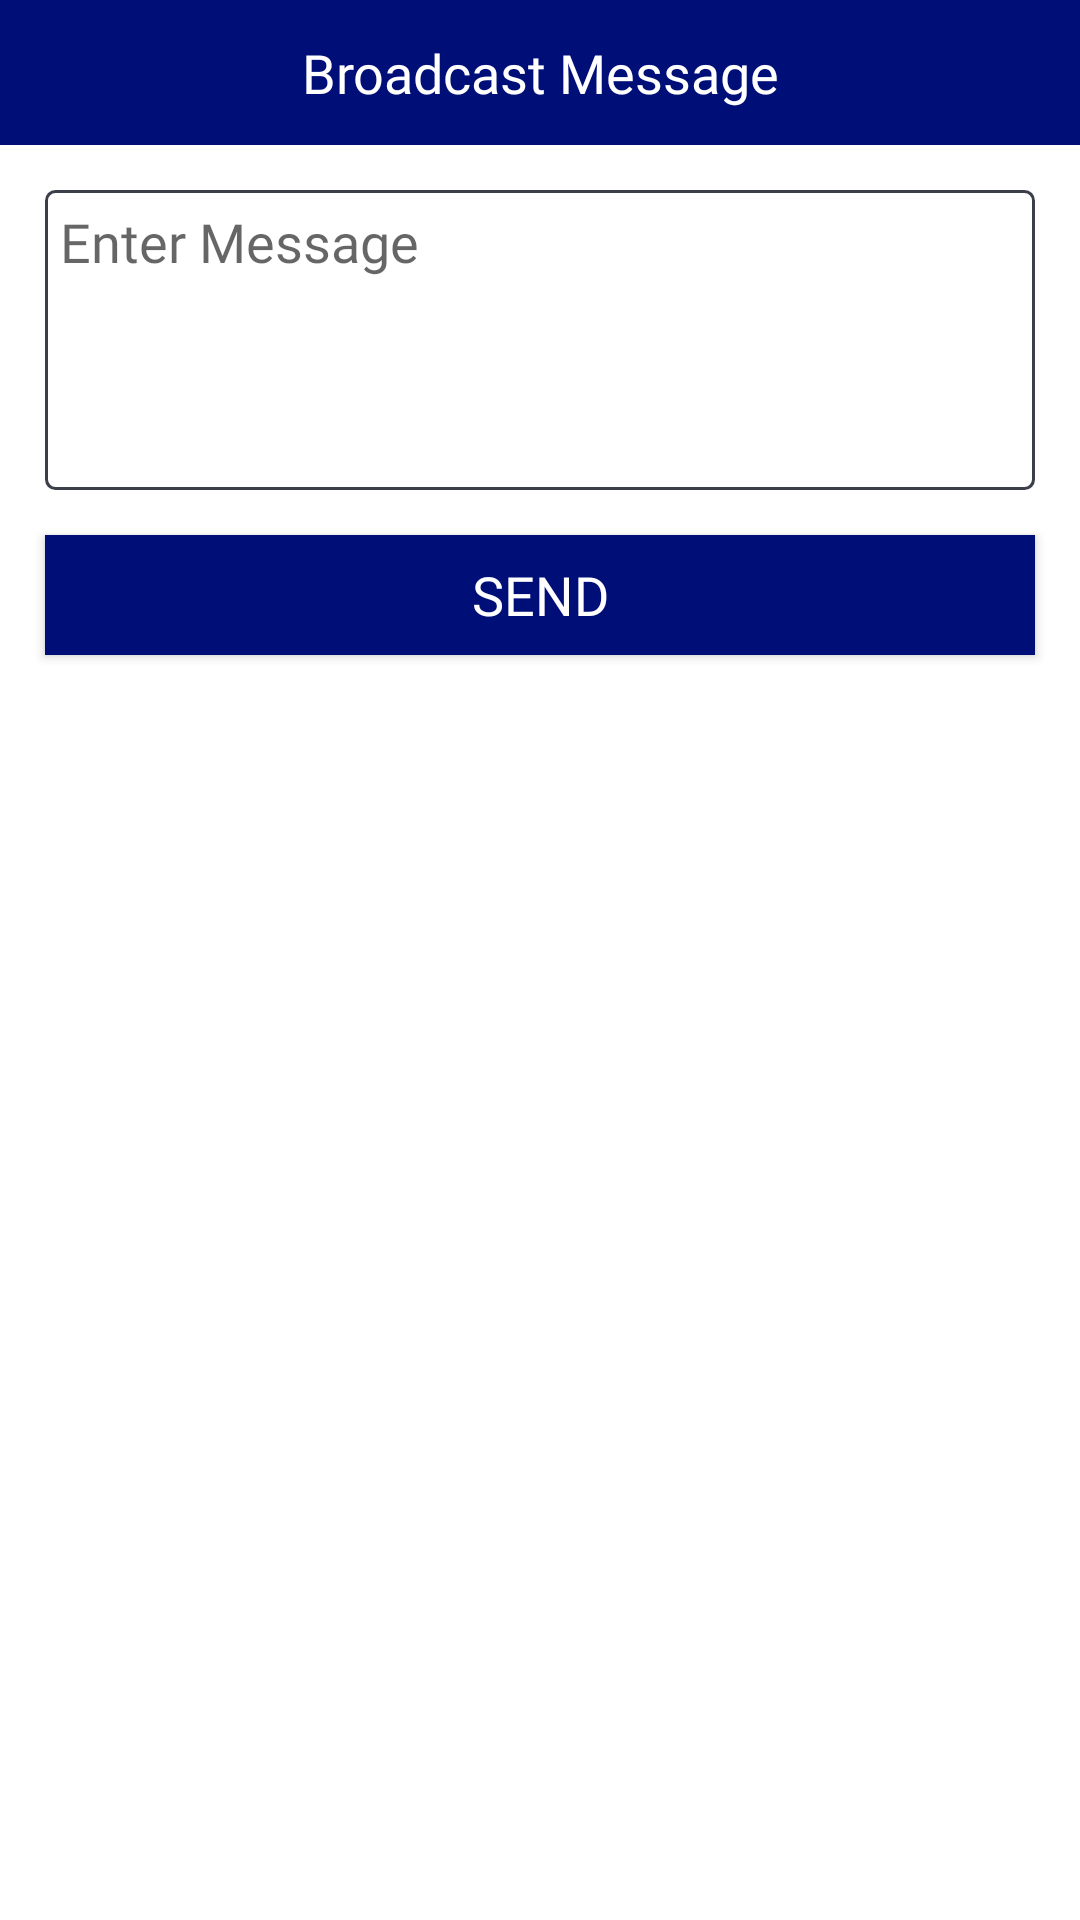

Layout XML and referenced resources for this Android screen:
<!-- AndroidManifest.xml: application theme Theme.SmartDiary -->
<!-- res/layout/broadcast_dialog.xml -->
<?xml version="1.0" encoding="utf-8"?>
<androidx.constraintlayout.widget.ConstraintLayout xmlns:android="http://schemas.android.com/apk/res/android"
    xmlns:app="http://schemas.android.com/apk/res-auto"
    android:layout_width="300dp"
    android:paddingBottom="@dimen/size_12dp"
    android:layout_height="wrap_content"
    android:layout_gravity="center">

    <androidx.appcompat.widget.AppCompatTextView
        android:id="@+id/titleHeader"
        android:layout_width="match_parent"
        android:layout_height="wrap_content"
        android:background="@color/purple_500"
        android:fontFamily="@font/font_bold"
        android:gravity="center"
        android:padding="@dimen/size_12dp"
        android:text="Broadcast Message"
        android:textColor="@color/white"
        android:textSize="@dimen/font_18sp"
        app:layout_constraintEnd_toEndOf="parent"
        app:layout_constraintStart_toStartOf="parent"
        app:layout_constraintTop_toTopOf="parent" />

    <androidx.appcompat.widget.AppCompatEditText
        android:id="@+id/edtMsg"
        android:layout_width="match_parent"
        android:layout_height="wrap_content"
        android:layout_marginStart="@dimen/size_15dp"
        android:layout_marginTop="@dimen/size_15dp"
        android:layout_marginEnd="@dimen/size_15dp"
        android:background="@drawable/layout_border"
        android:gravity="start"
        android:hint="Enter Message"
        android:maxHeight="150dp"
        android:minHeight="100dp"
        android:padding="@dimen/size_5dp"
        app:layout_constraintStart_toStartOf="parent"
        app:layout_constraintTop_toBottomOf="@id/titleHeader" />

    <androidx.appcompat.widget.AppCompatImageView
        android:id="@+id/pickImg1"
        android:layout_width="80dp"
        android:layout_height="80dp"
        android:layout_marginTop="@dimen/size_12dp"
        android:scaleType="fitCenter"
        android:visibility="gone"
        app:layout_constraintStart_toStartOf="@id/edtMsg"
        app:layout_constraintTop_toBottomOf="@id/edtMsg"
        app:srcCompat="@drawable/add_img" />

    <androidx.appcompat.widget.AppCompatImageView
        android:id="@+id/pickImg2"
        android:layout_width="80dp"
        android:layout_height="80dp"
        android:layout_marginStart="@dimen/size_8dp"
        android:layout_marginTop="@dimen/size_12dp"
        android:scaleType="fitCenter"
        android:visibility="gone"
        app:layout_constraintStart_toEndOf="@id/pickImg1"
        app:layout_constraintTop_toBottomOf="@id/edtMsg"
        app:srcCompat="@drawable/add_img" />

    <androidx.appcompat.widget.AppCompatButton
        android:id="@+id/btnSend"
        android:layout_width="match_parent"
        android:layout_height="@dimen/size_40dp"
        android:layout_marginStart="@dimen/size_15dp"
        android:layout_marginTop="@dimen/size_15dp"
        android:layout_marginEnd="@dimen/size_15dp"
        android:background="@color/purple_500"
        android:fontFamily="@font/font_bold"
        android:text="send"
        android:textColor="@color/white"
        android:textSize="@dimen/font_18sp"
        app:layout_constraintEnd_toEndOf="parent"
        app:layout_constraintStart_toStartOf="parent"
        app:layout_constraintTop_toBottomOf="@id/pickImg1" />
</androidx.constraintlayout.widget.ConstraintLayout>
<!-- resources referenced by this layout -->
<resources>
  <color name="purple_500">#000E77</color>
  <color name="white">#FFFFFFFF</color>
  <dimen name="font_18sp">18sp</dimen>
  <dimen name="size_12dp">12dp</dimen>
  <dimen name="size_15dp">15dp</dimen>
  <dimen name="size_40dp">40dp</dimen>
  <dimen name="size_5dp">5dp</dimen>
  <dimen name="size_8dp">8dp</dimen>
  <!-- drawable layout_border (drawable) -->
  <?xml version="1.0" encoding="utf-8"?>
  <selector xmlns:android="http://schemas.android.com/apk/res/android">
      <item>
          <shape android:shape="rectangle">
              <corners android:radius="@dimen/size_3dp" />
              <solid android:color="@color/c_white_1" />
              <stroke android:width="@dimen/size_1dp" android:color="@color/c_gray_11" />
          </shape>
      </item>
  </selector>
  <style name="Theme.SmartDiary" parent="Theme.MaterialComponents.Light.DarkActionBar">
          
          <item name="colorPrimary">@color/purple_500</item>
          <item name="colorPrimaryVariant">@color/purple_700</item>
          <item name="colorOnPrimary">@color/white</item>
          
          <item name="colorSecondary">@color/teal_200</item>
          <item name="colorSecondaryVariant">@color/teal_700</item>
          <item name="colorOnSecondary">@color/black</item>
          
          <item name="android:statusBarColor">?attr/colorPrimaryVariant</item>
          <item name="fontFamily">@font/font_medium</item>
          
      </style>
  <dimen name="size_3dp">3dp</dimen>
  <color name="c_white_1">#FFFFFF</color>
  <dimen name="size_1dp">1dp</dimen>
  <color name="c_gray_11">#3B3F49</color>
  <color name="purple_700">#000E77</color>
  <color name="teal_200">#000E77</color>
  <color name="teal_700">#000E77</color>
  <color name="black">#FF000000</color>
</resources>
